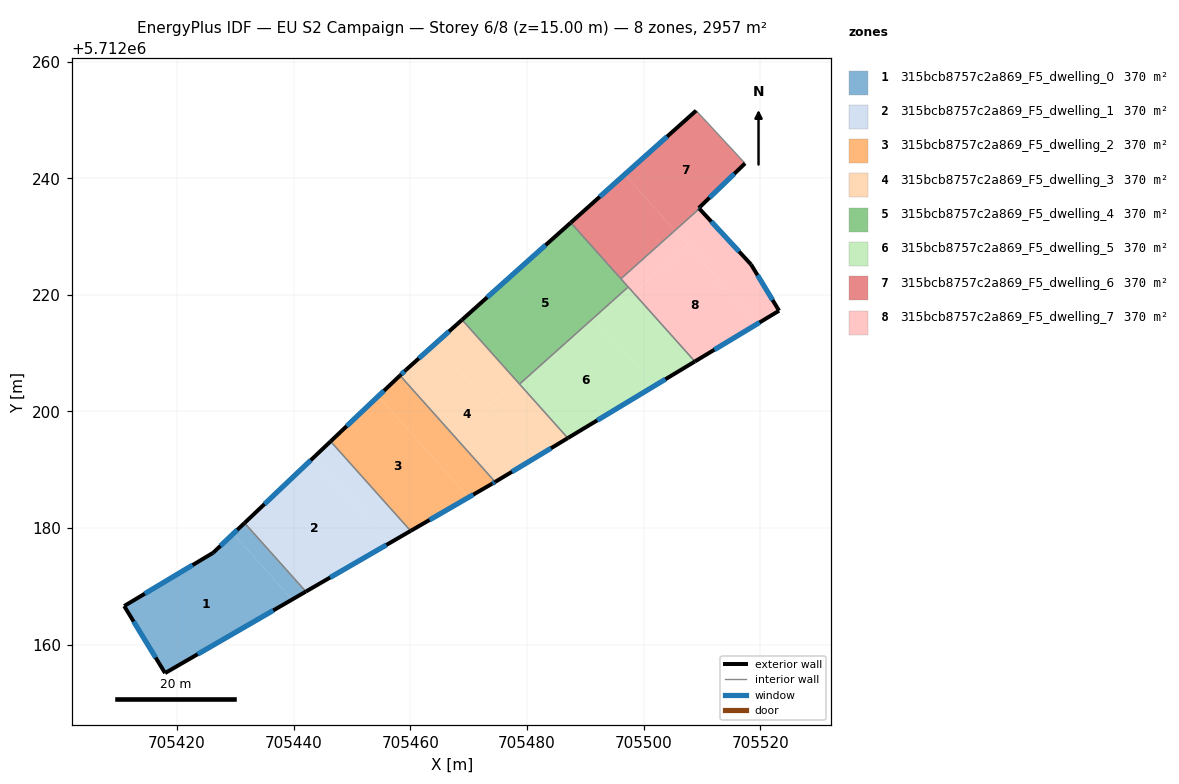
=== STOREY PLAN SPEC (per zone: floor XY polygon, exterior-wall plan segments, windows/doors) ===
zone 1: 315bcb8757c2a869_F5_dwelling_0  (369.7 m²)
  floor: (705439.74, 5712167.76) (705429.65, 5712179.05) (705426.20, 5712175.78) (705410.94, 5712166.64) (705417.95, 5712155.14)
  floor: (705442.09, 5712169.12) (705431.58, 5712180.88) (705429.65, 5712179.05) (705439.74, 5712167.76)
  exterior wall: (705417.95, 5712155.14) – (705410.94, 5712166.64)  [13.5 m]
    window: (705416.33, 5712157.80) – (705412.56, 5712163.98)  [11.7 m²]
  exterior wall: (705410.94, 5712166.64) – (705426.20, 5712175.78)  [17.8 m]
    window: (705414.47, 5712168.75) – (705422.67, 5712173.66)  [15.4 m²]
  exterior wall: (705426.20, 5712175.78) – (705431.58, 5712180.88)  [7.4 m]
    window: (705427.44, 5712176.96) – (705430.33, 5712179.70)  [6.4 m²]
  exterior wall: (705442.09, 5712169.12) – (705417.95, 5712155.14)  [27.9 m]
    window: (705436.50, 5712165.88) – (705423.54, 5712158.37)  [24.1 m²]
  interior walls: 1
zone 2: 315bcb8757c2a869_F5_dwelling_1  (369.7 m²)
  floor: (705456.45, 5712177.43) (705443.37, 5712192.06) (705431.58, 5712180.88) (705442.09, 5712169.12)
  floor: (705460.06, 5712179.52) (705446.34, 5712194.88) (705443.37, 5712192.06) (705456.45, 5712177.43)
  exterior wall: (705431.58, 5712180.88) – (705446.34, 5712194.88)  [20.3 m]
    window: (705434.99, 5712184.12) – (705442.92, 5712191.64)  [17.6 m²]
  exterior wall: (705460.06, 5712179.52) – (705442.09, 5712169.12)  [20.8 m]
    window: (705455.90, 5712177.11) – (705446.25, 5712171.53)  [18.0 m²]
  interior walls: 2
zone 3: 315bcb8757c2a869_F5_dwelling_2  (369.7 m²)
  floor: (705470.00, 5712185.27) (705454.49, 5712202.61) (705446.34, 5712194.88) (705460.06, 5712179.52)
  floor: (705474.04, 5712187.61) (705474.55, 5712187.92) (705458.24, 5712206.17) (705454.49, 5712202.61) (705470.00, 5712185.27)
  exterior wall: (705474.04, 5712187.61) – (705460.06, 5712179.52)  [16.1 m]
    window: (705470.80, 5712185.74) – (705463.30, 5712181.39)  [14.0 m²]
  exterior wall: (705446.34, 5712194.88) – (705458.24, 5712206.17)  [16.4 m]
    window: (705449.09, 5712197.49) – (705455.49, 5712203.55)  [14.2 m²]
  exterior wall: (705474.55, 5712187.92) – (705474.04, 5712187.61)  [0.6 m]
    window: (705474.43, 5712187.85) – (705474.16, 5712187.68)  [0.5 m²]
  interior walls: 2
zone 4: 315bcb8757c2a869_F5_dwelling_3  (369.7 m²)
  floor: (705481.63, 5712192.19) (705464.27, 5712211.61) (705459.23, 5712207.10) (705458.24, 5712206.17) (705474.55, 5712187.92)
  floor: (705478.29, 5712205.19) (705468.87, 5712215.72) (705464.27, 5712211.61) (705473.69, 5712201.08)
  floor: (705487.01, 5712195.44) (705478.29, 5712205.19) (705473.69, 5712201.08) (705481.63, 5712192.19)
  exterior wall: (705458.24, 5712206.17) – (705459.23, 5712207.10)  [1.4 m]
    window: (705458.47, 5712206.38) – (705459.00, 5712206.89)  [1.2 m²]
  exterior wall: (705459.23, 5712207.10) – (705468.87, 5712215.72)  [12.9 m]
    window: (705461.46, 5712209.10) – (705466.64, 5712213.73)  [11.2 m²]
  exterior wall: (705487.01, 5712195.43) – (705474.55, 5712187.92)  [14.5 m]
    window: (705484.13, 5712193.70) – (705477.44, 5712189.66)  [12.6 m²]
  interior walls: 3
zone 5: 315bcb8757c2a869_F5_dwelling_4  (369.7 m²)
  floor: (705497.37, 5712221.36) (705487.52, 5712232.38) (705468.87, 5712215.72) (705478.73, 5712204.70)
  exterior wall: (705468.87, 5712215.72) – (705487.52, 5712232.38)  [25.0 m]
    window: (705473.19, 5712219.58) – (705483.20, 5712228.52)  [21.6 m²]
  interior walls: 4
zone 6: 315bcb8757c2a869_F5_dwelling_5  (369.7 m²)
  floor: (705501.92, 5712204.42) (705491.48, 5712216.09) (705478.73, 5712204.70) (705487.01, 5712195.44)
  floor: (705501.92, 5712204.42) (705487.01, 5712195.43) (705508.80, 5712208.57) (705497.37, 5712221.36) (705491.48, 5712216.09)
  exterior wall: (705508.80, 5712208.57) – (705487.01, 5712195.43)  [25.4 m]
    window: (705503.76, 5712205.53) – (705492.06, 5712198.48)  [22.0 m²]
  interior walls: 3
zone 7: 315bcb8757c2a869_F5_dwelling_6  (369.7 m²)
  floor: (705509.57, 5712234.78) (705509.47, 5712234.88) (705517.41, 5712242.54) (705509.02, 5712251.59) (705496.77, 5712240.65) (705505.37, 5712231.03)
  floor: (705505.37, 5712231.03) (705496.77, 5712240.65) (705487.52, 5712232.38) (705496.12, 5712222.76)
  exterior wall: (705487.52, 5712232.38) – (705509.02, 5712251.59)  [28.8 m]
    window: (705492.49, 5712236.83) – (705504.04, 5712247.15)  [25.0 m²]
  exterior wall: (705517.41, 5712242.54) – (705509.47, 5712234.88)  [11.0 m]
    window: (705515.57, 5712240.77) – (705511.31, 5712236.66)  [9.5 m²]
  exterior wall: (705509.47, 5712234.88) – (705509.57, 5712234.78)  [0.1 m]
    window: (705509.50, 5712234.86) – (705509.55, 5712234.81)  [0.1 m²]
  interior walls: 3
zone 8: 315bcb8757c2a869_F5_dwelling_7  (369.7 m²)
  floor: (705519.62, 5712215.09) (705507.55, 5712228.59) (705498.30, 5712220.32) (705508.80, 5712208.57)
  floor: (705507.55, 5712228.59) (705505.37, 5712231.03) (705496.12, 5712222.76) (705498.30, 5712220.32)
  floor: (705523.24, 5712217.28) (705518.43, 5712225.21) (705509.57, 5712234.78) (705505.37, 5712231.03) (705519.62, 5712215.09)
  exterior wall: (705523.24, 5712217.28) – (705508.80, 5712208.57)  [16.9 m]
    window: (705519.90, 5712215.26) – (705512.14, 5712210.59)  [14.6 m²]
  exterior wall: (705509.57, 5712234.78) – (705518.43, 5712225.21)  [13.0 m]
    window: (705511.62, 5712232.57) – (705516.38, 5712227.43)  [11.3 m²]
  exterior wall: (705518.43, 5712225.21) – (705523.24, 5712217.28)  [9.3 m]
    window: (705519.55, 5712223.38) – (705522.13, 5712219.12)  [8.0 m²]
  interior walls: 3

=== DERIVED (storey summary) ===
Building: EU S2 Campaign
Storey: 6 of 8  (floor level z = 15.00 m)
Storey gross floor area: 2957.5 m²
Zones on this storey: 8
  - 315bcb8757c2a869_F5_dwelling_0: floor 369.7 m²; exterior wall 66.6 m (199.7 m²); 4 window(s) 57.6 m²; WWR 28.8%
  - 315bcb8757c2a869_F5_dwelling_1: floor 369.7 m²; exterior wall 41.1 m (123.3 m²); 2 window(s) 35.6 m²; WWR 28.8%
  - 315bcb8757c2a869_F5_dwelling_2: floor 369.7 m²; exterior wall 33.2 m (99.5 m²); 3 window(s) 28.7 m²; WWR 28.8%
  - 315bcb8757c2a869_F5_dwelling_3: floor 369.7 m²; exterior wall 28.8 m (86.5 m²); 3 window(s) 25.0 m²; WWR 28.8%
  - 315bcb8757c2a869_F5_dwelling_4: floor 369.7 m²; exterior wall 25.0 m (75.0 m²); 1 window(s) 21.6 m²; WWR 28.8%
  - 315bcb8757c2a869_F5_dwelling_5: floor 369.7 m²; exterior wall 25.4 m (76.3 m²); 1 window(s) 22.0 m²; WWR 28.8%
  - 315bcb8757c2a869_F5_dwelling_6: floor 369.7 m²; exterior wall 40.0 m (120.0 m²); 3 window(s) 34.6 m²; WWR 28.8%
  - 315bcb8757c2a869_F5_dwelling_7: floor 369.7 m²; exterior wall 39.2 m (117.5 m²); 3 window(s) 33.9 m²; WWR 28.8%
Zone adjacency (shared interzone walls):
  - 315bcb8757c2a869_F5_dwelling_0 ↔ 315bcb8757c2a869_F5_dwelling_1
  - 315bcb8757c2a869_F5_dwelling_1 ↔ 315bcb8757c2a869_F5_dwelling_2
  - 315bcb8757c2a869_F5_dwelling_2 ↔ 315bcb8757c2a869_F5_dwelling_3
  - 315bcb8757c2a869_F5_dwelling_3 ↔ 315bcb8757c2a869_F5_dwelling_4
  - 315bcb8757c2a869_F5_dwelling_3 ↔ 315bcb8757c2a869_F5_dwelling_5
  - 315bcb8757c2a869_F5_dwelling_4 ↔ 315bcb8757c2a869_F5_dwelling_5
  - 315bcb8757c2a869_F5_dwelling_4 ↔ 315bcb8757c2a869_F5_dwelling_6
  - 315bcb8757c2a869_F5_dwelling_4 ↔ 315bcb8757c2a869_F5_dwelling_7
  - 315bcb8757c2a869_F5_dwelling_5 ↔ 315bcb8757c2a869_F5_dwelling_7
  - 315bcb8757c2a869_F5_dwelling_6 ↔ 315bcb8757c2a869_F5_dwelling_7